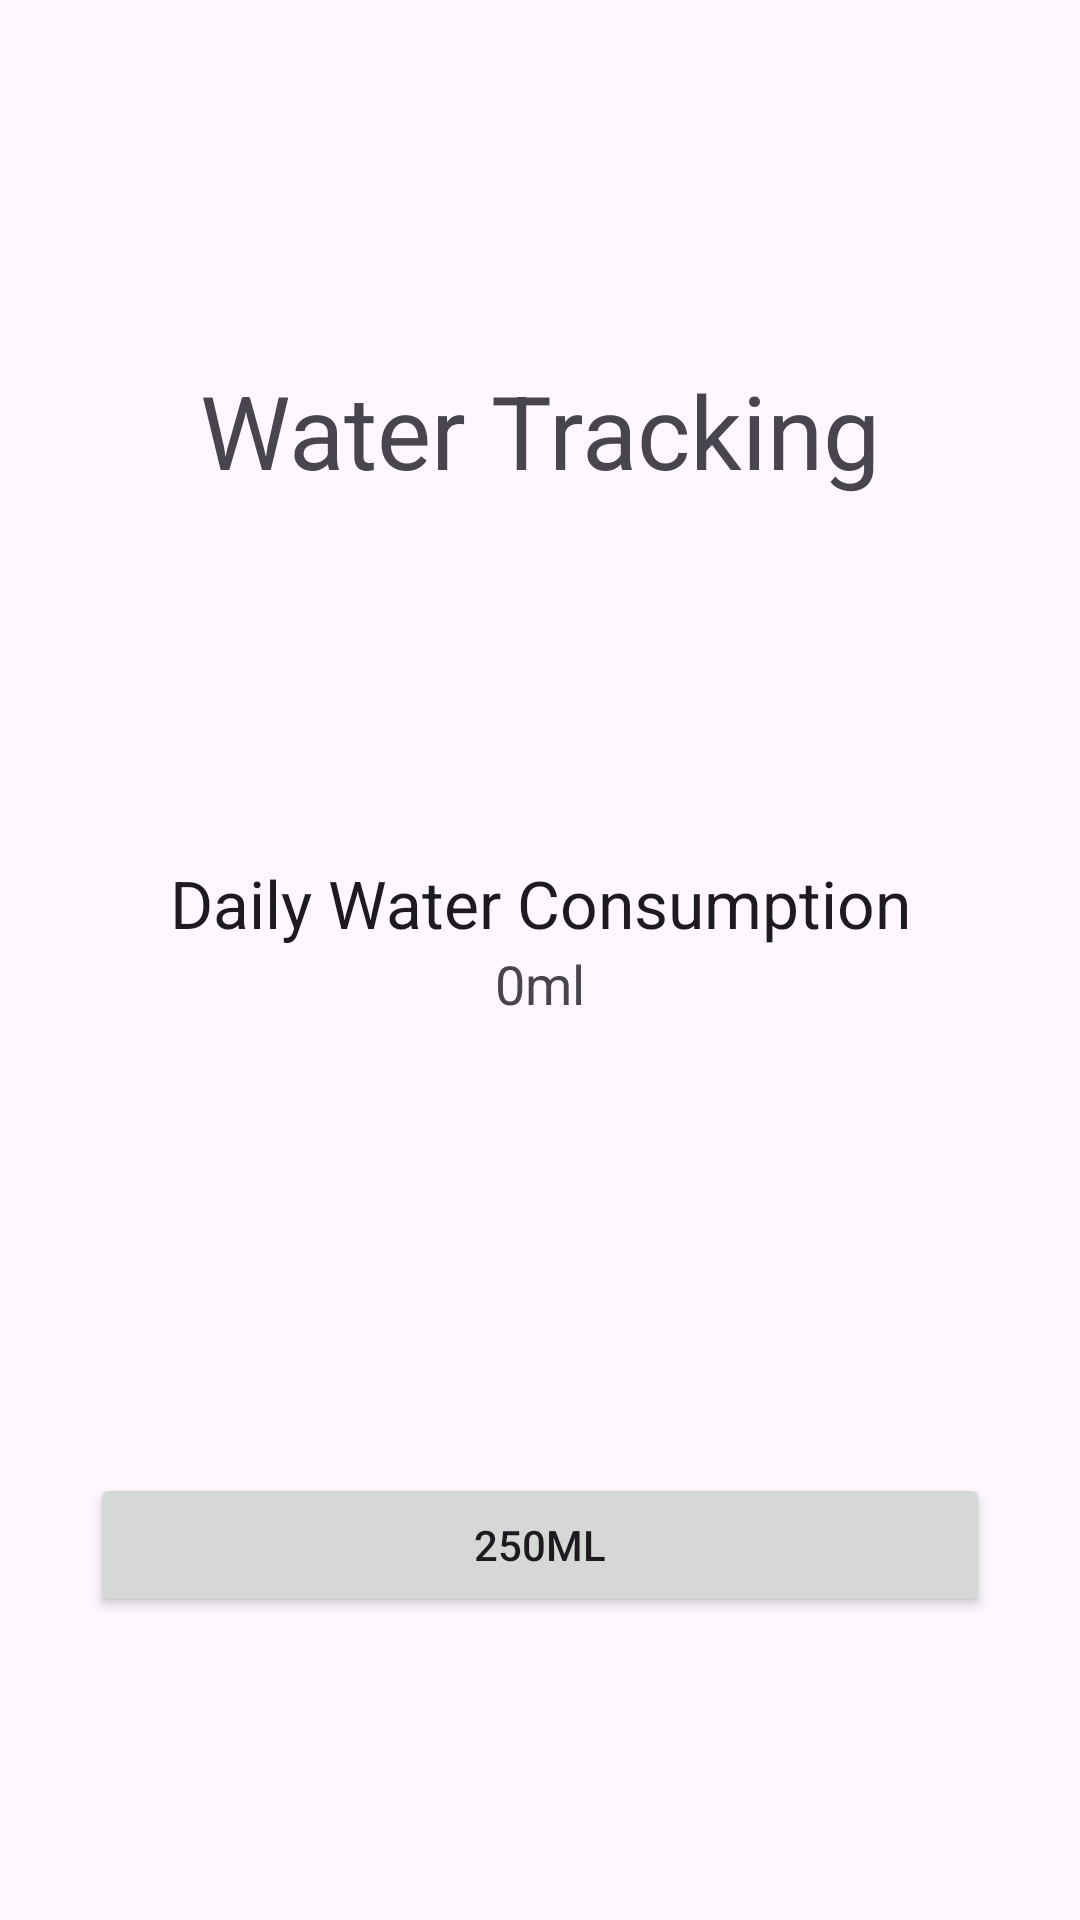

The Android layout XML behind this screen, and the referenced resources:
<!-- AndroidManifest.xml: application theme Theme.Mealtr -->
<!-- res/layout/fragment_water_tracking.xml -->
<?xml version="1.0" encoding="utf-8"?>
<androidx.constraintlayout.widget.ConstraintLayout xmlns:android="http://schemas.android.com/apk/res/android"
    xmlns:tools="http://schemas.android.com/tools"
    android:layout_width="match_parent"
    android:layout_height="match_parent"
    xmlns:app="http://schemas.android.com/apk/res-auto"
    tools:context=".WaterTrackingFragment">

    <TextView
        android:id="@+id/water_tracking_title"
        app:layout_constraintLeft_toLeftOf="parent"
        app:layout_constraintRight_toRightOf="parent"
        app:layout_constraintTop_toTopOf="parent"
        app:layout_constraintBottom_toTopOf="@id/consumption_container"
        android:layout_width="wrap_content"
        android:layout_height="wrap_content"
        android:text="Water Tracking"
        android:textAppearance="@style/TextAppearance.AppCompat.Display1" />

    <LinearLayout
        android:orientation="vertical"
        android:id="@+id/consumption_container"
        app:layout_constraintBottom_toBottomOf="parent"
        app:layout_constraintLeft_toLeftOf="parent"
        app:layout_constraintRight_toRightOf="parent"
        android:layout_marginBottom="250dp"
        android:layout_width="300dp"
        android:layout_height="wrap_content">
        <TextView
            android:layout_width="300dp"
            android:layout_height="wrap_content"
            android:text="Daily Water Consumption"
            android:gravity="center"
            android:textAppearance="@style/TextAppearance.AppCompat.Large"/>
        <TextView
            android:id="@+id/waterConsumed"
            android:layout_marginBottom="50dp"
            android:layout_width="300dp"
            android:layout_height="wrap_content"
            android:text="0ml"
            android:gravity="center"
            android:textAppearance="@style/TextAppearance.AppCompat.Medium"/>

    </LinearLayout>

    <Button
        android:id="@+id/drink_water"
        app:layout_constraintTop_toBottomOf="@id/consumption_container"
        app:layout_constraintLeft_toLeftOf="parent"
        app:layout_constraintRight_toRightOf="parent"
        app:layout_constraintBottom_toBottomOf="parent"
        android:layout_width="300dp"
        android:layout_height="wrap_content"
        android:text="250ml" />

</androidx.constraintlayout.widget.ConstraintLayout>
<!-- resources referenced by this layout -->
<resources>
  <style name="Theme.Mealtr" parent="Base.Theme.Mealtr" />
  <style name="Base.Theme.Mealtr" parent="Theme.Material3.DayNight.NoActionBar">
          
          
      </style>
</resources>
